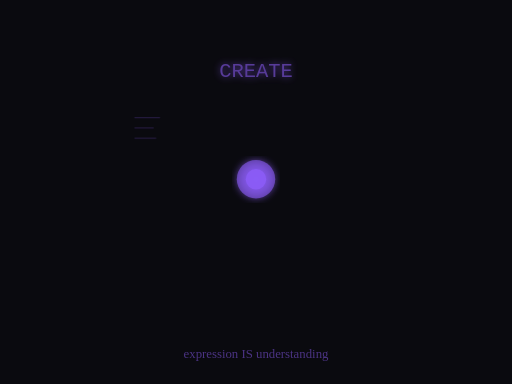
t = 0.00 s
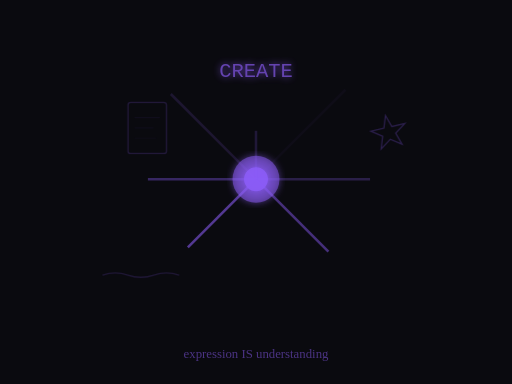
t = 1.67 s
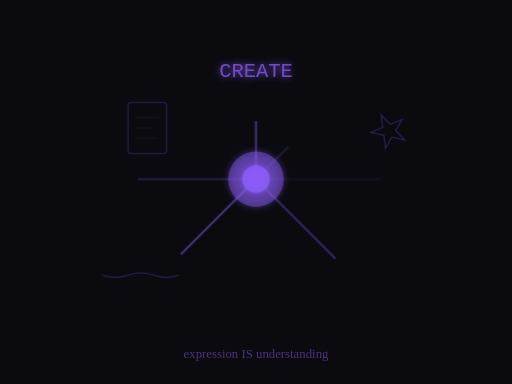
t = 3.33 s
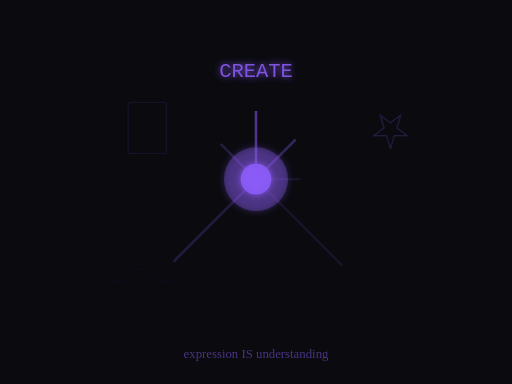
t = 5.00 s
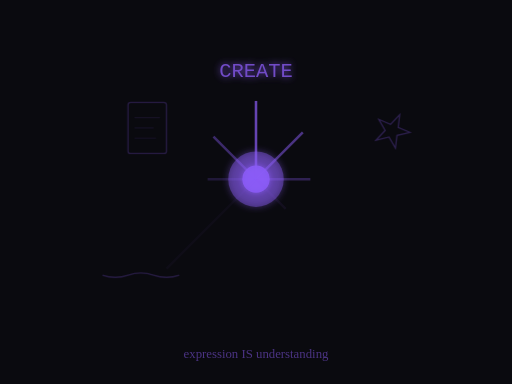
t = 6.67 s
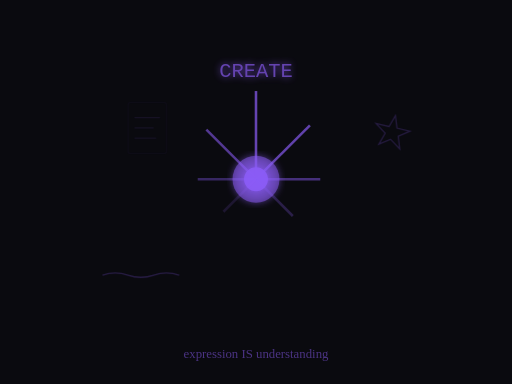
t = 8.33 s

The animated SVG that drew these frames (rendered in a browser with its animation timeline set to each time). Animation: 30 SMIL elements (animate=29,animateTransform=1); one cycle of 10.00 s, repeats indefinitely.

<svg xmlns="http://www.w3.org/2000/svg" viewBox="0 0 400 300">
  <defs>
    <filter id="glow">
      <feGaussianBlur stdDeviation="3" result="coloredBlur"/>
      <feMerge>
        <feMergeNode in="coloredBlur"/>
        <feMergeNode in="SourceGraphic"/>
      </feMerge>
    </filter>
    <linearGradient id="sparkGrad" x1="0%" y1="100%" x2="100%" y2="0%">
      <stop offset="0%" stop-color="#8b5cf6" stop-opacity="0"/>
      <stop offset="50%" stop-color="#8b5cf6" stop-opacity="1"/>
      <stop offset="100%" stop-color="#8b5cf6" stop-opacity="0"/>
    </linearGradient>
  </defs>

  <rect width="400" height="300" fill="#0a0a0f"/>

  <!-- Central spark of creation -->
  <g transform="translate(200, 140)" filter="url(#glow)">
    <!-- Pulsing core -->
    <circle r="15" fill="#8b5cf6" opacity="0.6">
      <animate attributeName="r" values="15;25;15" dur="2s" repeatCount="indefinite"/>
      <animate attributeName="opacity" values="0.6;0.3;0.6" dur="2s" repeatCount="indefinite"/>
    </circle>
    <circle r="8" fill="#8b5cf6" opacity="0.9">
      <animate attributeName="r" values="8;12;8" dur="2s" repeatCount="indefinite"/>
    </circle>
  </g>

  <!-- Radiating creation sparks -->
  <g transform="translate(200, 140)" stroke="#8b5cf6" fill="none">
    <line x1="0" y1="0" x2="0" y2="-100" stroke-width="2" opacity="0">
      <animate attributeName="opacity" values="0;0.8;0" dur="1.5s" repeatCount="indefinite"/>
      <animate attributeName="y2" values="-30;-100" dur="1.5s" repeatCount="indefinite"/>
    </line>
    <line x1="0" y1="0" x2="71" y2="-71" stroke-width="2" opacity="0">
      <animate attributeName="opacity" values="0;0.8;0" dur="1.5s" begin="0.2s" repeatCount="indefinite"/>
      <animate attributeName="x2" values="21;71" dur="1.5s" begin="0.2s" repeatCount="indefinite"/>
      <animate attributeName="y2" values="-21;-71" dur="1.5s" begin="0.2s" repeatCount="indefinite"/>
    </line>
    <line x1="0" y1="0" x2="100" y2="0" stroke-width="2" opacity="0">
      <animate attributeName="opacity" values="0;0.8;0" dur="1.5s" begin="0.4s" repeatCount="indefinite"/>
      <animate attributeName="x2" values="30;100" dur="1.5s" begin="0.4s" repeatCount="indefinite"/>
    </line>
    <line x1="0" y1="0" x2="71" y2="71" stroke-width="2" opacity="0">
      <animate attributeName="opacity" values="0;0.8;0" dur="1.5s" begin="0.6s" repeatCount="indefinite"/>
      <animate attributeName="x2" values="21;71" dur="1.5s" begin="0.6s" repeatCount="indefinite"/>
      <animate attributeName="y2" values="21;71" dur="1.5s" begin="0.6s" repeatCount="indefinite"/>
    </line>
    <line x1="0" y1="0" x2="-71" y2="-71" stroke-width="2" opacity="0">
      <animate attributeName="opacity" values="0;0.8;0" dur="1.5s" begin="0.3s" repeatCount="indefinite"/>
      <animate attributeName="x2" values="-21;-71" dur="1.5s" begin="0.3s" repeatCount="indefinite"/>
      <animate attributeName="y2" values="-21;-71" dur="1.5s" begin="0.3s" repeatCount="indefinite"/>
    </line>
    <line x1="0" y1="0" x2="-100" y2="0" stroke-width="2" opacity="0">
      <animate attributeName="opacity" values="0;0.8;0" dur="1.5s" begin="0.5s" repeatCount="indefinite"/>
      <animate attributeName="x2" values="-30;-100" dur="1.5s" begin="0.5s" repeatCount="indefinite"/>
    </line>
    <line x1="0" y1="0" x2="-71" y2="71" stroke-width="2" opacity="0">
      <animate attributeName="opacity" values="0;0.8;0" dur="1.5s" begin="0.7s" repeatCount="indefinite"/>
      <animate attributeName="x2" values="-21;-71" dur="1.5s" begin="0.7s" repeatCount="indefinite"/>
      <animate attributeName="y2" values="21;71" dur="1.5s" begin="0.7s" repeatCount="indefinite"/>
    </line>
  </g>

  <!-- Emerging creation forms -->
  <g stroke="#8b5cf6" fill="none" opacity="0.4">
    <!-- A file emerging -->
    <g transform="translate(100, 80)">
      <rect x="0" y="0" width="30" height="40" rx="2">
        <animate attributeName="opacity" values="0;0.6;0.6" dur="4s" repeatCount="indefinite"/>
      </rect>
      <line x1="5" y1="12" x2="25" y2="12" stroke-width="0.5">
        <animate attributeName="opacity" values="0;0.5;0.5" dur="4s" begin="0.5s" repeatCount="indefinite"/>
      </line>
      <line x1="5" y1="20" x2="20" y2="20" stroke-width="0.5">
        <animate attributeName="opacity" values="0;0.5;0.5" dur="4s" begin="0.7s" repeatCount="indefinite"/>
      </line>
      <line x1="5" y1="28" x2="22" y2="28" stroke-width="0.5">
        <animate attributeName="opacity" values="0;0.5;0.5" dur="4s" begin="0.9s" repeatCount="indefinite"/>
      </line>
    </g>

    <!-- A star/idea emerging -->
    <g transform="translate(290, 90)">
      <polygon points="15,0 18,10 28,10 20,16 23,26 15,20 7,26 10,16 2,10 12,10" stroke-width="1">
        <animate attributeName="opacity" values="0;0.7;0.7" dur="3.5s" repeatCount="indefinite"/>
        <animateTransform attributeName="transform" type="rotate" from="0 15 13" to="360 15 13" dur="10s" repeatCount="indefinite"/>
      </polygon>
    </g>

    <!-- A wave/music emerging -->
    <g transform="translate(80, 200)">
      <path d="M0,15 Q10,5 20,15 Q30,25 40,15 Q50,5 60,15">
        <animate attributeName="opacity" values="0;0.6;0.6" dur="4.5s" repeatCount="indefinite"/>
        <animate attributeName="d"
                 values="M0,15 Q10,5 20,15 Q30,25 40,15 Q50,5 60,15;
                         M0,15 Q10,25 20,15 Q30,5 40,15 Q50,25 60,15;
                         M0,15 Q10,5 20,15 Q30,25 40,15 Q50,5 60,15"
                 dur="2s" repeatCount="indefinite"/>
      </path>
    </g>
  </g>

  <!-- Text: CREATE -->
  <text x="200" y="60" font-family="monospace" font-size="16" fill="#8b5cf6" text-anchor="middle" opacity="0.6" filter="url(#glow)">
    CREATE
    <animate attributeName="opacity" values="0.6;0.9;0.6" dur="2s" repeatCount="indefinite"/>
  </text>

  <!-- Bottom text -->
  <text x="200" y="280" font-family="Georgia, serif" font-size="10" fill="#8b5cf6" text-anchor="middle" opacity="0.5">
    expression IS understanding
  </text>
</svg>
